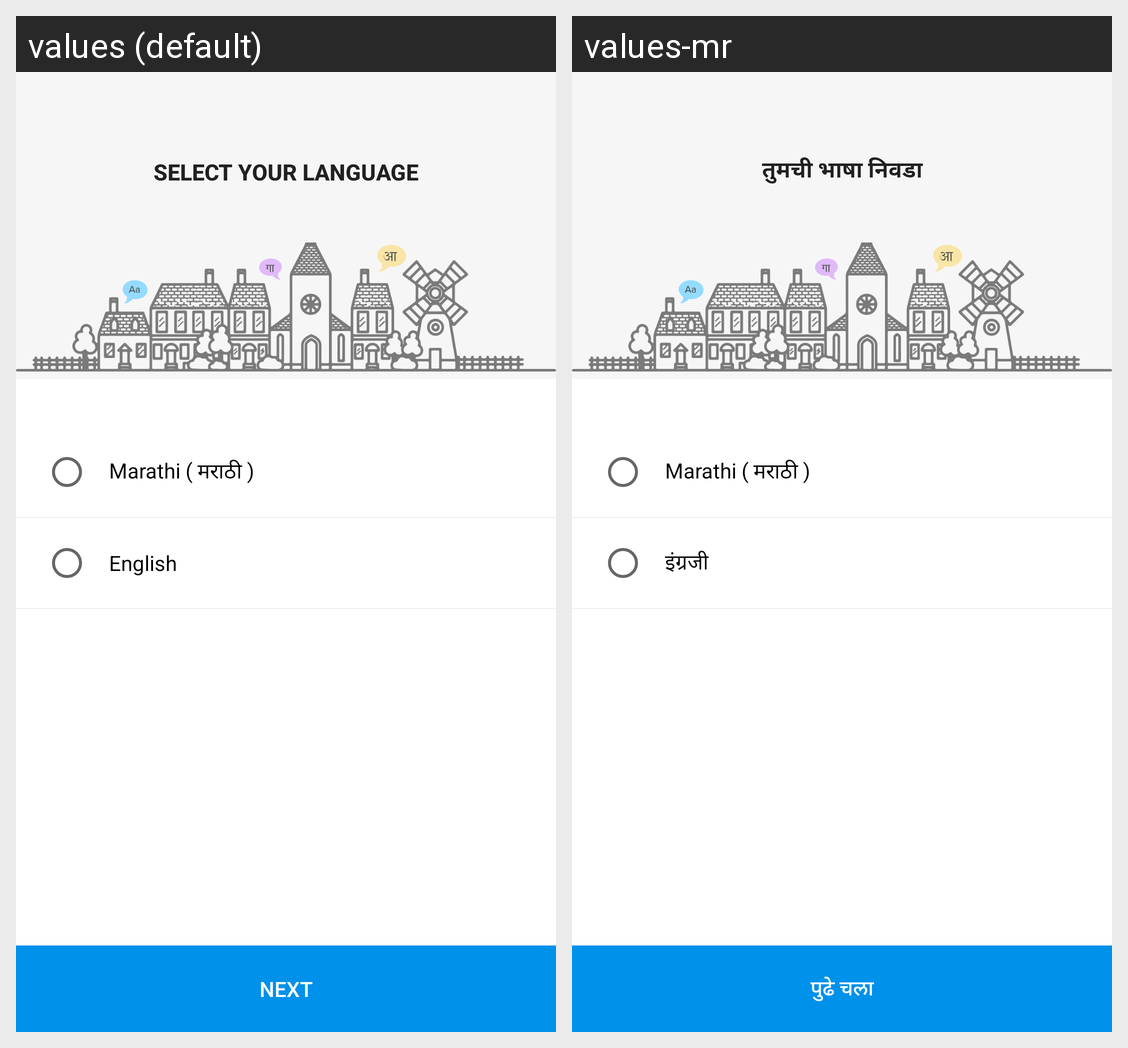

The Android screen above is rendered under two locales of the same app. Produce the string resources it draws, with the default and per-locale values.
Android screen res/layout/activity_language.xml rendered under 2 locales, left to right: values (default), values-mr. Device: Nexus 5 (rendered at 1080×1920; each locale shown at half size, 540×960, under a caption strip naming it); theme AppTheme.NoActionBar.
Strings drawn on this screen, with the default value and each locale's value (text and hints the layout hard-codes, and strings that could not be matched under every locale, appear in the picture but are not listed):

lbl_marathi
  values: Marathi ( मराठी )
  values-mr: Marathi ( मराठी )

lbl_english
  values: English
  values-mr: इंग्रजी

lbl_next
  values: NEXT
  values-mr: पुढे चला

lbl_select_your_language
  values: Select your language
  values-mr: तुमची भाषा निवडा
